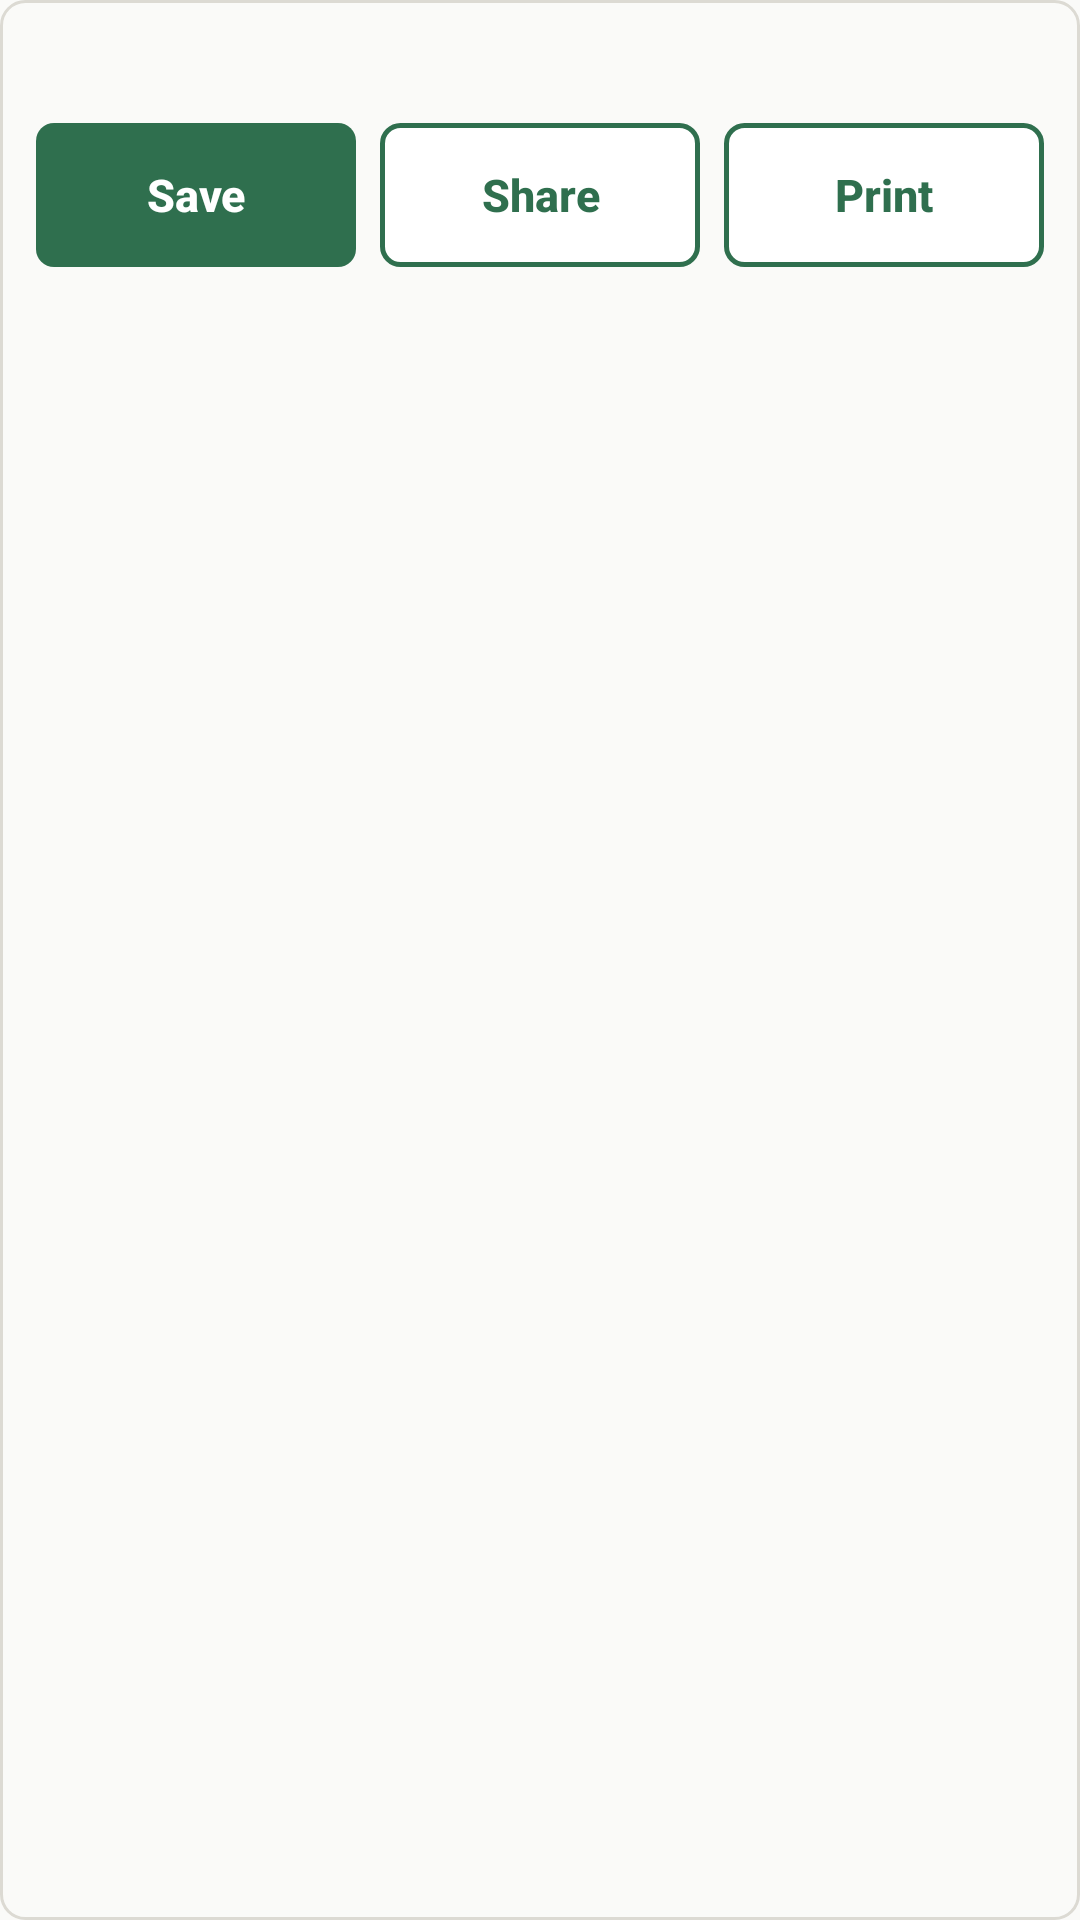

Reconstruct the res/layout file that produces this screen, plus the resources it refers to.
<!-- AndroidManifest.xml: application theme AppTheme -->
<!-- res/layout/output_card.xml -->
<?xml version="1.0" encoding="utf-8"?>
<LinearLayout xmlns:android="http://schemas.android.com/apk/res/android"
    android:layout_width="match_parent"
    android:layout_height="wrap_content"
    android:layout_marginTop="12dp"
    android:background="@drawable/output_frame"
    android:orientation="vertical"
    android:padding="12dp">

    <TextView
        android:id="@+id/output_title"
        android:layout_width="match_parent"
        android:layout_height="wrap_content"
        android:textColor="@color/output_title"
        android:textSize="14sp"
        android:textStyle="bold" />

    <LinearLayout
        android:layout_width="match_parent"
        android:layout_height="wrap_content"
        android:layout_marginTop="10dp"
        android:orientation="horizontal">

        <Button
            android:id="@+id/output_save"
            style="@style/PrimaryButton"
            android:layout_width="0dp"
            android:layout_weight="1"
            android:text="@string/save" />

        <Button
            android:id="@+id/output_share"
            style="@style/SecondaryButton"
            android:layout_width="0dp"
            android:layout_marginStart="8dp"
            android:layout_weight="1"
            android:text="@string/share" />

        <Button
            android:id="@+id/output_print"
            style="@style/SecondaryButton"
            android:layout_width="0dp"
            android:layout_marginStart="8dp"
            android:layout_weight="1"
            android:text="@string/print" />
    </LinearLayout>
</LinearLayout>
<!-- resources referenced by this layout -->
<resources>
  <!-- drawable output_frame (drawable) -->
  <?xml version="1.0" encoding="utf-8"?>
  <shape xmlns:android="http://schemas.android.com/apk/res/android">
      <solid android:color="@color/paper" />
      <stroke android:width="1dp" android:color="@color/line" />
      <corners android:radius="8dp" />
  </shape>
  <string name="print">Print</string>
  <string name="save">Save</string>
  <string name="share">Share</string>
  <style name="PrimaryButton" parent="BaseButton">
          <item name="android:background">@drawable/button_primary</item>
          <item name="android:textColor">@color/button_primary_text</item>
      </style>
  <style name="SecondaryButton" parent="BaseButton">
          <item name="android:background">@drawable/button_secondary</item>
          <item name="android:textColor">@color/button_secondary_text</item>
      </style>
  <style name="AppTheme" parent="android:Theme.Material.Light.NoActionBar">
          <item name="android:colorPrimary">@color/accent</item>
          <item name="android:colorAccent">@color/accent</item>
          <item name="android:windowBackground">@color/paper</item>
          <item name="android:statusBarColor">@color/paper</item>
          <item name="android:windowLightStatusBar">true</item>
      </style>
  <color name="paper">#FAFAF8</color>
  <color name="line">#DCDAD3</color>
  <style name="BaseButton" parent="android:Widget.Material.Button">
          <item name="android:layout_height">48dp</item>
          <item name="android:minHeight">48dp</item>
          <item name="android:textAllCaps">false</item>
          <item name="android:textSize">15sp</item>
          <item name="android:textStyle">bold</item>
          <item name="android:stateListAnimator">@null</item>
          <item name="android:elevation">0dp</item>
      </style>
  <!-- drawable button_primary (drawable) -->
  <?xml version="1.0" encoding="utf-8"?>
  <ripple xmlns:android="http://schemas.android.com/apk/res/android" android:color="#33FFFFFF">
      <item>
          <selector>
              <item android:state_enabled="false">
                  <shape>
                      <solid android:color="@color/disabled_fill" />
                      <corners android:radius="6dp" />
                  </shape>
              </item>
              <item>
                  <shape>
                      <solid android:color="@color/accent" />
                      <corners android:radius="6dp" />
                  </shape>
              </item>
          </selector>
      </item>
  </ripple>
  <!-- drawable button_secondary (drawable) -->
  <?xml version="1.0" encoding="utf-8"?>
  <ripple xmlns:android="http://schemas.android.com/apk/res/android" android:color="#222F6F4E">
      <item>
          <selector>
              <item android:state_enabled="false">
                  <shape>
                      <solid android:color="@color/white" />
                      <stroke android:width="1dp" android:color="@color/line" />
                      <corners android:radius="6dp" />
                  </shape>
              </item>
              <item>
                  <shape>
                      <solid android:color="@color/white" />
                      <stroke android:width="1.5dp" android:color="@color/accent" />
                      <corners android:radius="6dp" />
                  </shape>
              </item>
          </selector>
      </item>
  </ripple>
  <color name="accent">#2F6F4E</color>
  <color name="disabled_fill">#ECECEA</color>
  <color name="white">#FFFFFF</color>
</resources>
